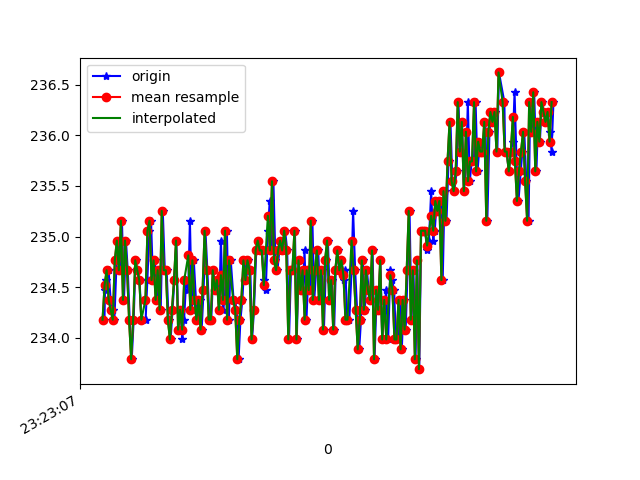

The table this chart was drawn from, first rows:
1618183387999, 879051005759949, 234.17969, -274.8047, -23.730469
1618183388004, 879051025232541, 234.5, -274.5, -23.05
1618183388018, 879051043667409, 234.6, -274.9, -24.12
1618183388039, 879051062743224, 234.7, -275.1, -24.22
1618183388059, 879051081819039, 234.4, -274.7, -23.34
1618183388078, 879051100894853, 234.3, -275.2, -23.54
1618183388096, 879051119879105, 234.2, -275.4, -23.83
1618183388118, 879051138924398, 234.8, -275.3, -23.73
1618183388137, 879051158183341, 235, -275.1, -23.44
1618183388153, 879051177137071, 234.7, -275.3, -23.14
1618183388170, 879051196151843, 235.2, -275.1, -24.02
1618183388190, 879051215258179, 234.4, -275.6, -23.83
1618183388209, 879051234242430, 235, -275.3, -24.02
1618183388227, 879051253318245, 234.7, -274.9, -23.54
1618183388246, 879051272424581, 234.2, -274.7, -23.34
1618183388266, 879051291439354, 233.8, -274.8, -22.66
1618183388285, 879051310484647, 234.2, -274.7, -23.83
1618183388303, 879051329468898, 234.8, -274.9, -23.83
1618183388322, 879051348453149, 234.7, -274.8, -24.02
1618183388343, 879051367569439, 234.6, -275.0, -24.22
1618183388360, 879051386706297, 234.2, -275.8, -24.41
1618183388402, 879051424857927, 234.2, -275.3, -24.8
1618183388419, 879051443903220, 234.6, -275.8, -24.9
1618183388439, 879051462917992, 235.1, -274.9, -24.41
1618183388455, 879051481963286, 235.2, -275.1, -24.8
1618183388474, 879051500947537, 234.6, -275.4, -24.61
1618183388494, 879051519901267, 234.8, -275.2, -24.41
1618183388513, 879051538977082, 234.4, -275.6, -24.41
1618183388532, 879051557991854, 234.7, -275.3, -24.02
1618183388550, 879051577098190, 234.3, -275.1, -24.02
1618183388570, 879051595990877, 235.3, -275.1, -23.44
1618183388590, 879051615127735, 234.7, -274.7, -23.05
1618183388608, 879051634142507, 234.7, -275.0, -24.12
1618183388627, 879051653248843, 234.2, -275.0, -24.02
1618183388647, 879051672294137, 234, -275.4, -23.83
1618183388665, 879051691308909, 234.3, -274.3, -23.05
1618183388684, 879051710354203, 234.6, -274.2, -24.02
1618183388703, 879051729613146, 235, -275.3, -23.44
1618183388722, 879051748444790, 234.1, -274.8, -23.73
1618183388745, 879051767520605, 234.3, -274.7, -23.05
1618183388760, 879051786565899, 234, -275.0, -24.61
1618183388779, 879051805611192, 234.2, -274.8, -24.22
1618183388799, 879051824595443, 234.6, -274.6, -24.22
1618183388820, 879051843640737, 234.5, -275.0, -24.51
1618183388836, 879051862686031, 235.2, -275.0, -25.1
1618183388855, 879051881639760, 234.3, -275.1, -24.02
1618183388874, 879051900746097, 234.8, -275.3, -24.02
1618183388895, 879051920310252, 234.4, -275.5, -24.22
1618183388912, 879051938958769, 234.2, -275.8, -24.41
1618183388931, 879051957759892, 234.4, -275.4, -24.12
1618183388951, 879051976805186, 234.1, -275.0, -24.61
1618183388970, 879051995881001, 234.5, -274.9, -23.83
1618183388988, 879052014987337, 235.1, -274.8, -24.22
1618183389007, 879052033971588, 234.7, -275.1, -24.22
1618183389027, 879052052955839, 234.2, -274.8, -24.02
1618183389045, 879052072062175, 234.2, -274.6, -25.1
1618183389065, 879052091076947, 234.7, -274.7, -24.12
1618183389084, 879052110091720, 234.5, -275.0, -25.1
1618183389104, 879052129167535, 234.6, -275.5, -24.22
1618183389122, 879052148182307, 234.3, -275.0, -24.8
1618183389140, 879052167166558, 235, -275.0, -24.61
... 171 more rows
